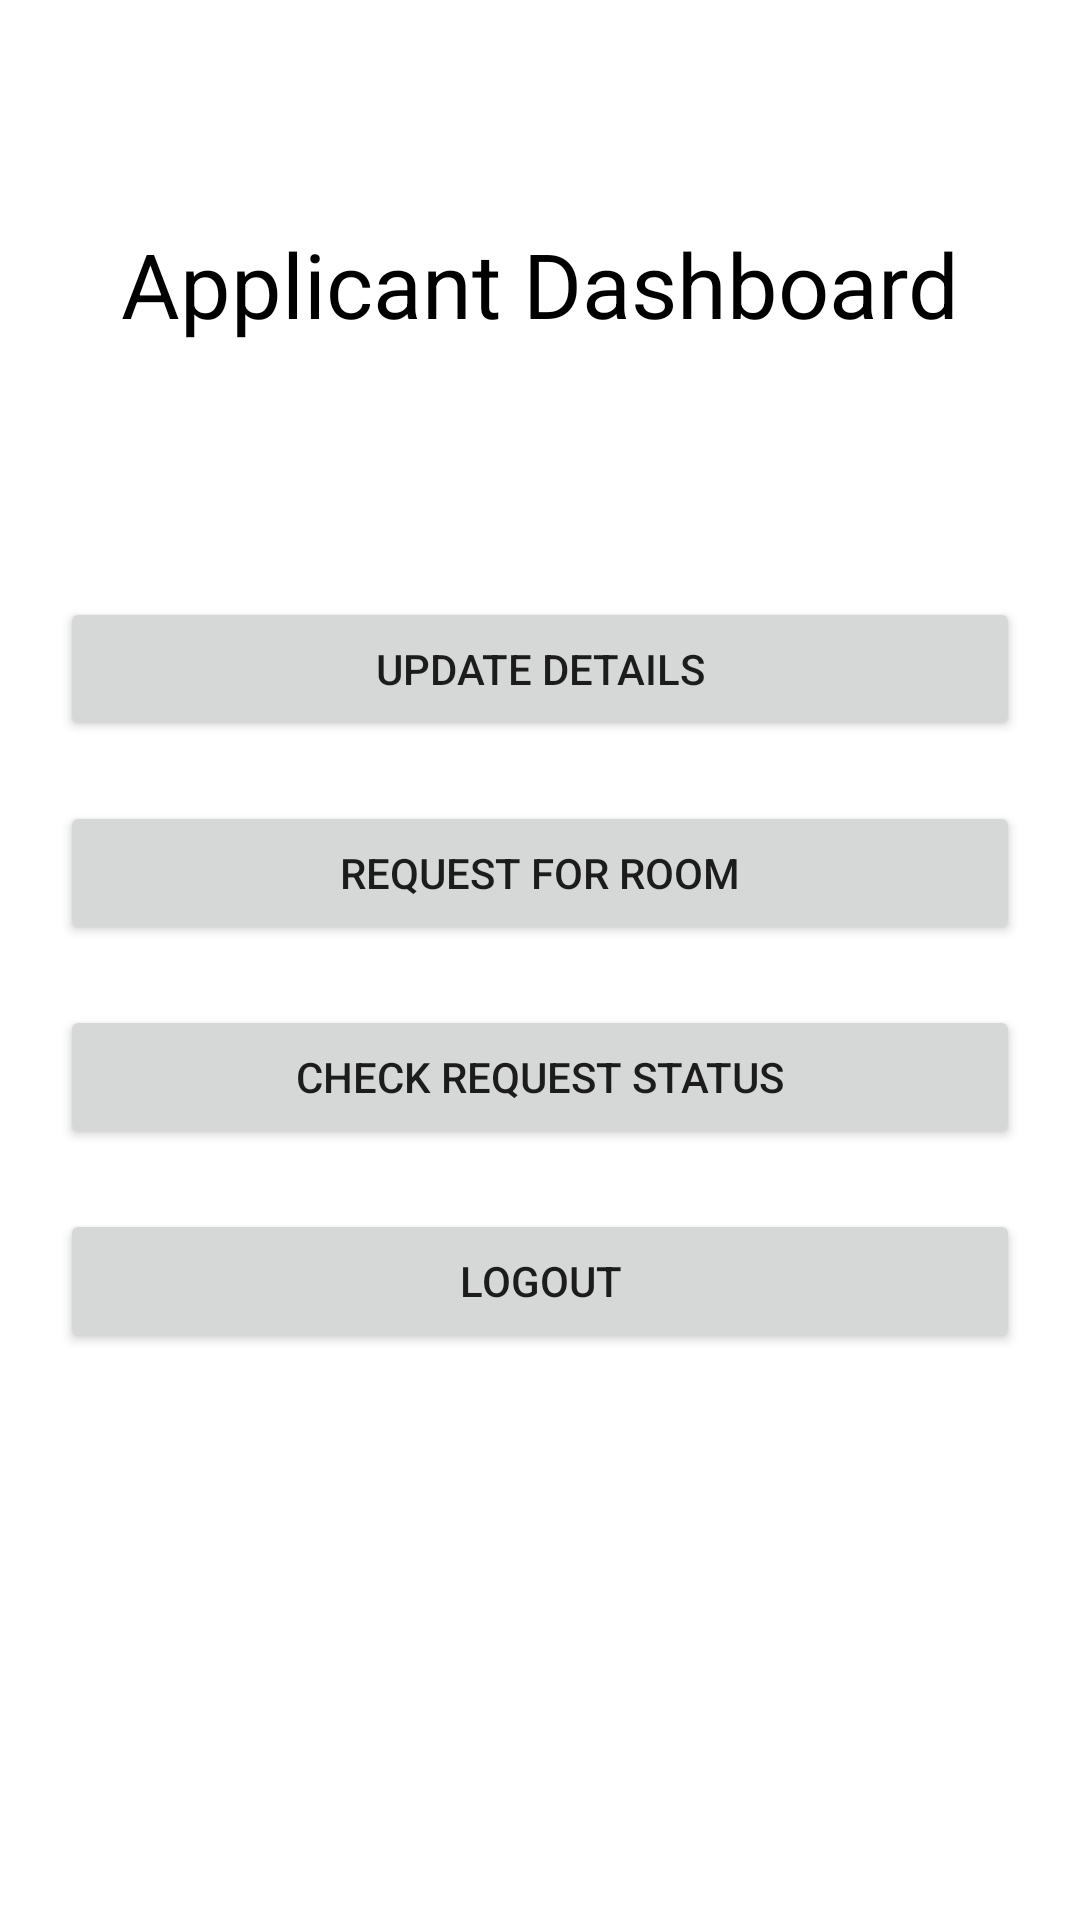

Android layout source for this screen:
<!-- AndroidManifest.xml: application theme Theme.GTIHMS -->
<!-- res/layout/activity_applicant_dashboard.xml -->
<?xml version="1.0" encoding="utf-8"?>
<androidx.constraintlayout.widget.ConstraintLayout xmlns:android="http://schemas.android.com/apk/res/android"
    xmlns:app="http://schemas.android.com/apk/res-auto"
    xmlns:tools="http://schemas.android.com/tools"
    android:layout_width="match_parent"
    android:layout_height="match_parent"
    tools:context=".applicant.ApplicantDashboard">

    <TextView
        android:id="@+id/textView6"
        android:layout_width="wrap_content"
        android:layout_height="wrap_content"
        android:text="@string/applicantdashboard"
        android:textColor="@color/black"
        android:textSize="30sp"
        app:layout_constraintBottom_toTopOf="@+id/linearLayout4"
        app:layout_constraintEnd_toEndOf="parent"
        app:layout_constraintHorizontal_bias="0.5"
        app:layout_constraintStart_toStartOf="parent"
        app:layout_constraintTop_toTopOf="parent" />

    <TextView
        android:id="@+id/welcomeapp"
        android:layout_width="wrap_content"
        android:layout_height="wrap_content"
        android:layout_marginStart="10dp"
        android:layout_marginLeft="10dp"
        android:layout_marginEnd="10dp"
        android:layout_marginRight="10dp"
        android:textColor="@color/black"
        android:textSize="25sp"
        app:layout_constraintBottom_toTopOf="@+id/linearLayout4"
        app:layout_constraintEnd_toEndOf="parent"
        app:layout_constraintHorizontal_bias="0.5"
        app:layout_constraintStart_toStartOf="parent"
        app:layout_constraintTop_toBottomOf="@+id/textView6" />

    <LinearLayout
        android:id="@+id/linearLayout4"
        android:layout_width="match_parent"
        android:layout_height="wrap_content"
        android:layout_marginStart="20dp"
        android:layout_marginLeft="20dp"
        android:layout_marginEnd="20dp"
        android:layout_marginRight="20dp"
        android:orientation="vertical"
        app:layout_constraintBottom_toBottomOf="parent"
        app:layout_constraintEnd_toEndOf="parent"
        app:layout_constraintHorizontal_bias="0.5"
        app:layout_constraintStart_toStartOf="parent"
        app:layout_constraintTop_toTopOf="parent">

        <Button
            android:id="@+id/update"
            android:layout_width="match_parent"
            android:layout_height="wrap_content"
            android:layout_marginTop="10dp"
            android:layout_marginBottom="10dp"
            android:text="@string/update" />

        <Button
            android:id="@+id/bookroom"
            android:layout_width="match_parent"
            android:layout_height="wrap_content"
            android:layout_marginTop="10dp"
            android:layout_marginBottom="10dp"
            android:text="@string/bookroom" />

        <Button
            android:id="@+id/checkstatus"
            android:layout_width="match_parent"
            android:layout_height="wrap_content"
            android:layout_marginTop="10dp"
            android:layout_marginBottom="10dp"
            android:text="@string/checkstatus" />

        <Button
            android:id="@+id/applicantlogout"
            android:layout_width="match_parent"
            android:layout_height="wrap_content"
            android:layout_marginTop="10dp"
            android:text="@string/logout" />
    </LinearLayout>
</androidx.constraintlayout.widget.ConstraintLayout>
<!-- resources referenced by this layout -->
<resources>
  <string name="applicantdashboard">Applicant Dashboard</string>
  <string name="bookroom">Request for Room</string>
  <string name="checkstatus">Check Request Status</string>
  <string name="logout">Logout</string>
  <string name="update">Update Details</string>
  <style name="Theme.GTIHMS" parent="Theme.MaterialComponents.DayNight.NoActionBar">
          
          <item name="colorPrimary">@color/teal_700</item>
          <item name="colorPrimaryVariant">@color/teal_200</item>
          <item name="colorOnPrimary">@color/white</item>
          
          <item name="colorSecondary">@color/teal_200</item>
          <item name="colorSecondaryVariant">@color/teal_700</item>
          <item name="colorOnSecondary">@color/black</item>
          
          <item name="android:statusBarColor" tools:targetApi="l">?attr/colorPrimaryVariant</item>
          
      </style>
  <!-- not gathered from this repository: default colours our renderer supplied (Android Studio template values) -->
  <color name="teal_200">#FF03DAC5</color>
  <color name="teal_700">#FF018786</color>
  <color name="black">#FF000000</color>
  <color name="white">#FFFFFFFF</color>
</resources>
